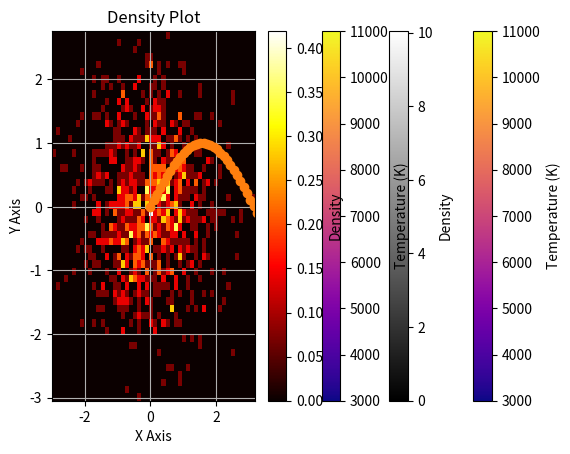

Here is the Python script that generated this plot:
import numpy as np
import matplotlib.pyplot as plt

# Function 1: Curve Plotting
def plot_curve(x_values, y_values):
  
    #Create a line chart
    plt.plot(x_values, y_values, marker = 'o', linestyle = '-')

    #Customize chart
    plt.title("Curve Plot")
    plt.xlabel("X Axis")
    plt.ylabel("Y Axis")

    plt.grid(True)

    #Display chart
    graph = plt.show()
    
    return graph 

#Print curve plot
print(plot_curve([1, 2, 3, 4, 5],[5, 10, 15, 20, 25]))

# Function 2: Hertzsprung-Russell Diagram
def plot_hr_diagram(temperature, luminosity):
    
    #Create scatter plot
    plt.scatter(temperature, luminosity, c = temperature, cmap = 'plasma', edgecolors = 'k')

    #Labelling axis
    plt.title("Hertzsprung-Russel Diagram")
    plt.xlabel("Temperature (K)")
    plt.ylabel("Luminosity (L)")

    #Decreasing x axis
    plt.gca().invert_xaxis()
    
    #Adding color bar
    plt.colorbar(label = "Temperature (K)")

    #Display diagram
    HR_diagram = plt.show()

    return HR_diagram

#Print Hertzsprung-Russel Diagram
print(plot_hr_diagram([11000, 9000, 7000, 5000, 3000], [1000, 100, 10, 1, 0]))

# Function 3: Heat Map and Density Plot
def plot_density(data, color_map='gray'):
   
    #Data x and y
    x = data[:,0]
    y = data[:,1]

    #Create 2D histogram
    plt.hist2d(x, y, bins = 50, cmap = color_map, density = True)

    #Labeling axis and title
    plt.title("Density Plot")
    plt.xlabel("X Axis")
    plt.ylabel("Y Axis")

    #Adding color bar
    plt.colorbar(label = "Density")

    #Display 2D Histogram
    density = plt.show()


    return density

#Printing density plot
data = np.random.rand(1000,2) 
print(plot_density(data, color_map='gray'))

# Example usage:
if __name__ == "__main__":
    # Example for plot_curve
    x = np.linspace(0, 10, 100)
    y = np.sin(x)
    plot_curve(x, y)
    
    # Example for plot_hr_diagram
    temp = np.array([3000, 5000, 7000, 9000, 11000])
    lum = np.array([0.1, 1, 10, 100, 1000])
    plot_hr_diagram(temp, lum)
    
    # Example for plot_density
    np.random.seed(0)
    data = np.random.randn(1000, 2)  # Generating random 2D data
    plot_density(data, 'hot')
